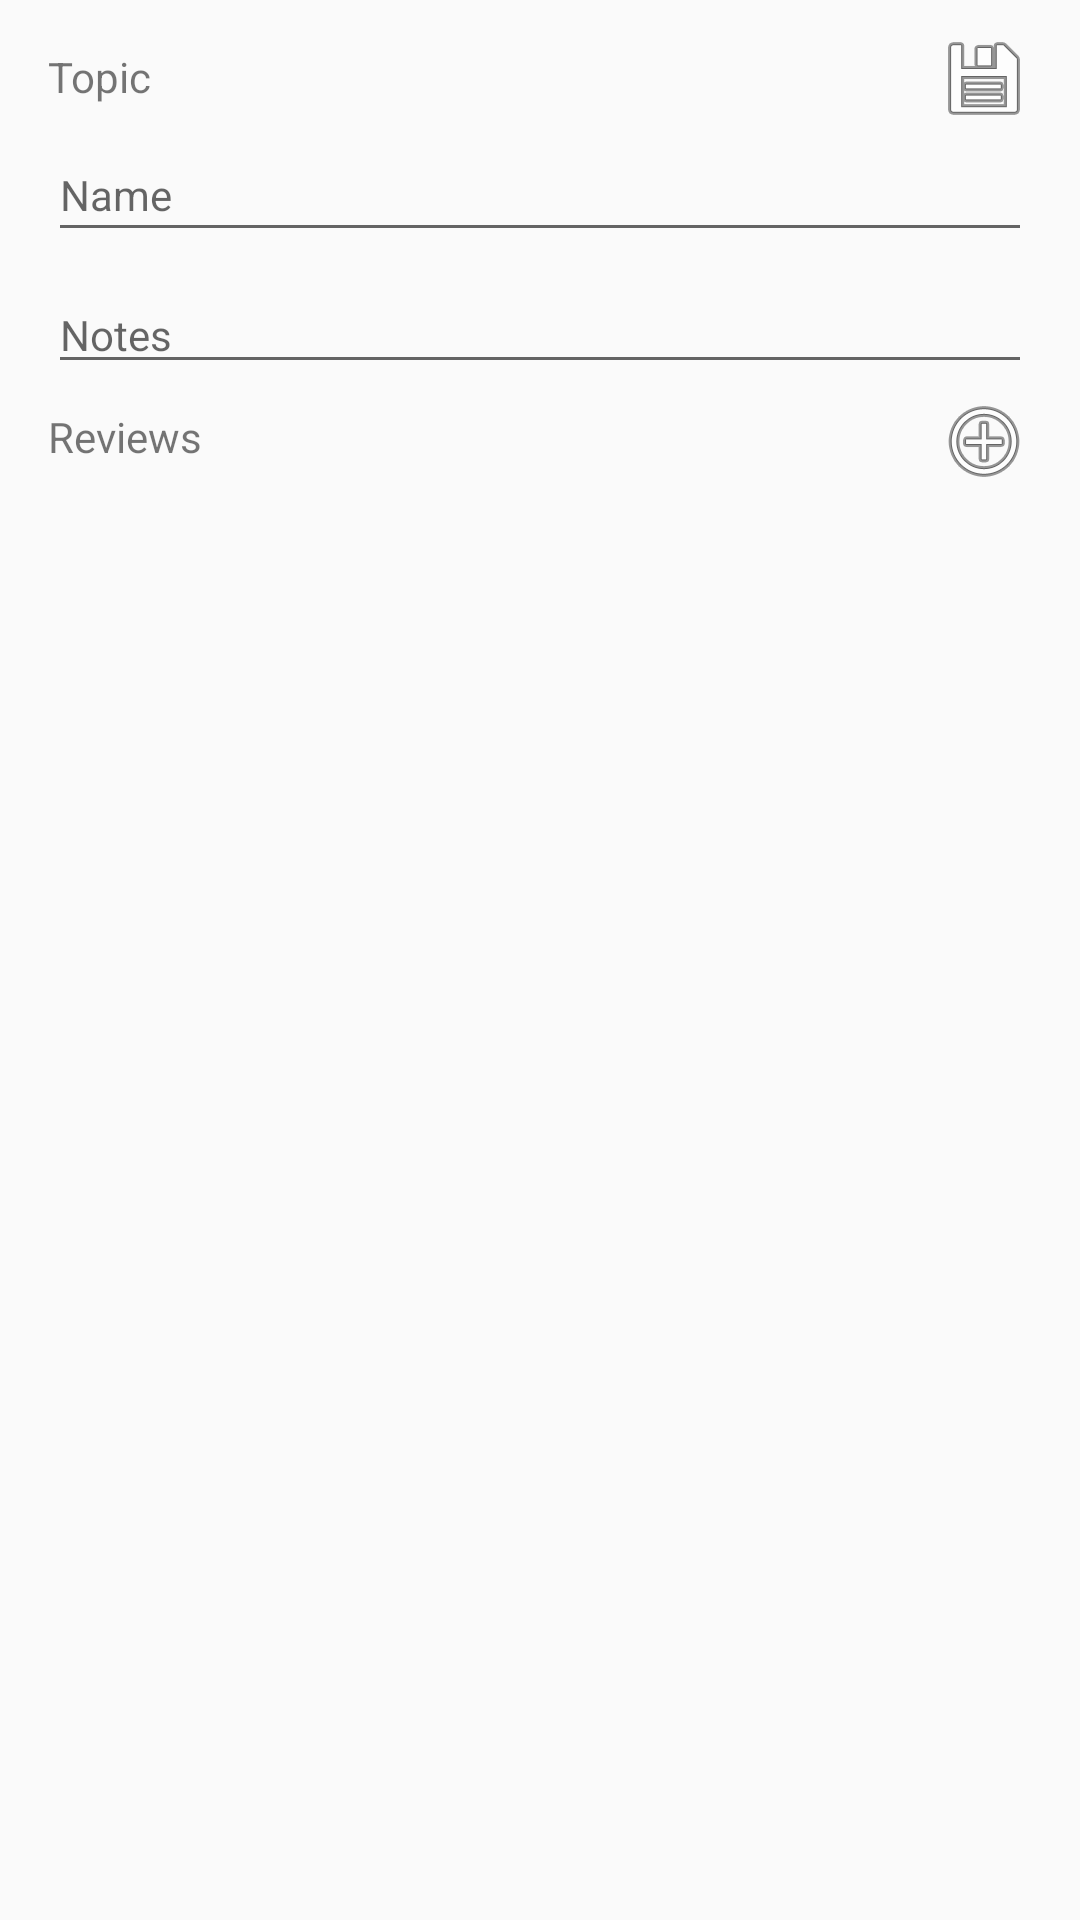

Android layout source for this screen:
<!-- AndroidManifest.xml: application theme AppTheme -->
<!-- res/layout/topic_edit.xml -->
<?xml version="1.0" encoding="utf-8"?>
<androidx.constraintlayout.widget.ConstraintLayout xmlns:android="http://schemas.android.com/apk/res/android"
    xmlns:app="http://schemas.android.com/apk/res-auto"
    xmlns:tools="http://schemas.android.com/tools"
    android:layout_width="match_parent"
    android:layout_height="wrap_content"
    android:descendantFocusability="beforeDescendants"
    android:focusableInTouchMode="true"
    android:minWidth="330dp"
    android:paddingBottom="16dp"
    app:layout_scrollFlags="scroll">

    <TextView
        android:id="@+id/topic_title_tag"
        android:layout_width="wrap_content"
        android:layout_height="wrap_content"
        android:layout_marginStart="16dp"
        android:layout_marginTop="16dp"
        android:text="Topic"
        app:layout_constraintStart_toStartOf="parent"
        app:layout_constraintTop_toTopOf="parent" />

    <ImageButton
        android:id="@+id/save_topic"
        android:layout_width="wrap_content"
        android:layout_height="wrap_content"
        android:layout_marginTop="10dp"
        android:layout_marginEnd="16dp"
        android:background="@null"
        app:layout_constraintEnd_toEndOf="parent"
        app:layout_constraintTop_toTopOf="parent"
        app:srcCompat="@android:drawable/ic_menu_save"
        tools:visibility="visible" />

    <EditText
        android:id="@+id/topic_name_edit"
        android:layout_width="0dp"
        android:layout_height="41dp"
        android:layout_marginStart="16dp"
        android:layout_marginTop="8dp"
        android:layout_marginEnd="16dp"
        android:ems="10"
        android:hint="Name"
        android:inputType="textPersonName"
        android:textSize="14sp"
        app:layout_constraintEnd_toEndOf="parent"
        app:layout_constraintHorizontal_bias="0.0"
        app:layout_constraintStart_toStartOf="parent"
        app:layout_constraintTop_toBottomOf="@+id/topic_title_tag"
        tools:visibility="visible" />

    <EditText
        android:id="@+id/topic_note_edit"
        android:layout_width="0dp"
        android:layout_height="wrap_content"
        android:layout_marginStart="16dp"
        android:layout_marginTop="8dp"
        android:layout_marginEnd="16dp"
        android:ems="10"
        android:hint="Notes"
        android:inputType="textMultiLine"
        android:maxLines="10"
        android:singleLine="false"
        android:textSize="14sp"
        app:layout_constraintEnd_toEndOf="parent"
        app:layout_constraintStart_toStartOf="parent"
        app:layout_constraintTop_toBottomOf="@+id/topic_name_edit"
        tools:visibility="visible" />

    <TextView
        android:id="@+id/hint_reviews_tag"
        android:layout_width="wrap_content"
        android:layout_height="wrap_content"
        android:layout_marginStart="16dp"
        android:layout_marginTop="8dp"
        android:text="Reviews"
        app:layout_constraintStart_toStartOf="parent"
        app:layout_constraintTop_toBottomOf="@+id/topic_note_edit" />

    <ImageButton
        android:id="@+id/add_review"
        android:layout_width="wrap_content"
        android:layout_height="wrap_content"
        android:layout_marginTop="3dp"
        android:layout_marginEnd="16dp"
        android:background="@null"
        app:layout_constraintEnd_toEndOf="parent"
        app:layout_constraintTop_toBottomOf="@+id/topic_note_edit"
        app:srcCompat="@android:drawable/ic_menu_add" />

    <androidx.recyclerview.widget.RecyclerView
        android:id="@+id/review_dates"
        android:layout_width="0dp"
        android:layout_height="0dp"
        android:layout_marginStart="16dp"
        android:layout_marginTop="16dp"
        android:layout_marginEnd="16dp"
        android:layout_marginBottom="8dp"
        app:layout_constraintBottom_toBottomOf="parent"
        app:layout_constraintEnd_toEndOf="parent"
        app:layout_constraintStart_toStartOf="parent"
        app:layout_constraintTop_toBottomOf="@+id/hint_reviews_tag" />

</androidx.constraintlayout.widget.ConstraintLayout>
<!-- resources referenced by this layout -->
<resources>
  <style name="AppTheme" parent="Theme.AppCompat.Light.DarkActionBar">
          <item name="colorPrimary">@color/colorPrimary</item>
          <item name="colorPrimaryDark">@color/colorPrimaryDark</item>
          <item name="colorAccent">@color/colorAccent</item>
          <item name="android:navigationBarColor">@color/navigationBarColor</item>
      </style>
  <color name="colorPrimary">#D8D8DB</color>
  <color name="colorPrimaryDark">#3E3E41</color>
  <color name="colorAccent">#B3612A</color>
  <color name="navigationBarColor">#3E3E41</color>
</resources>
